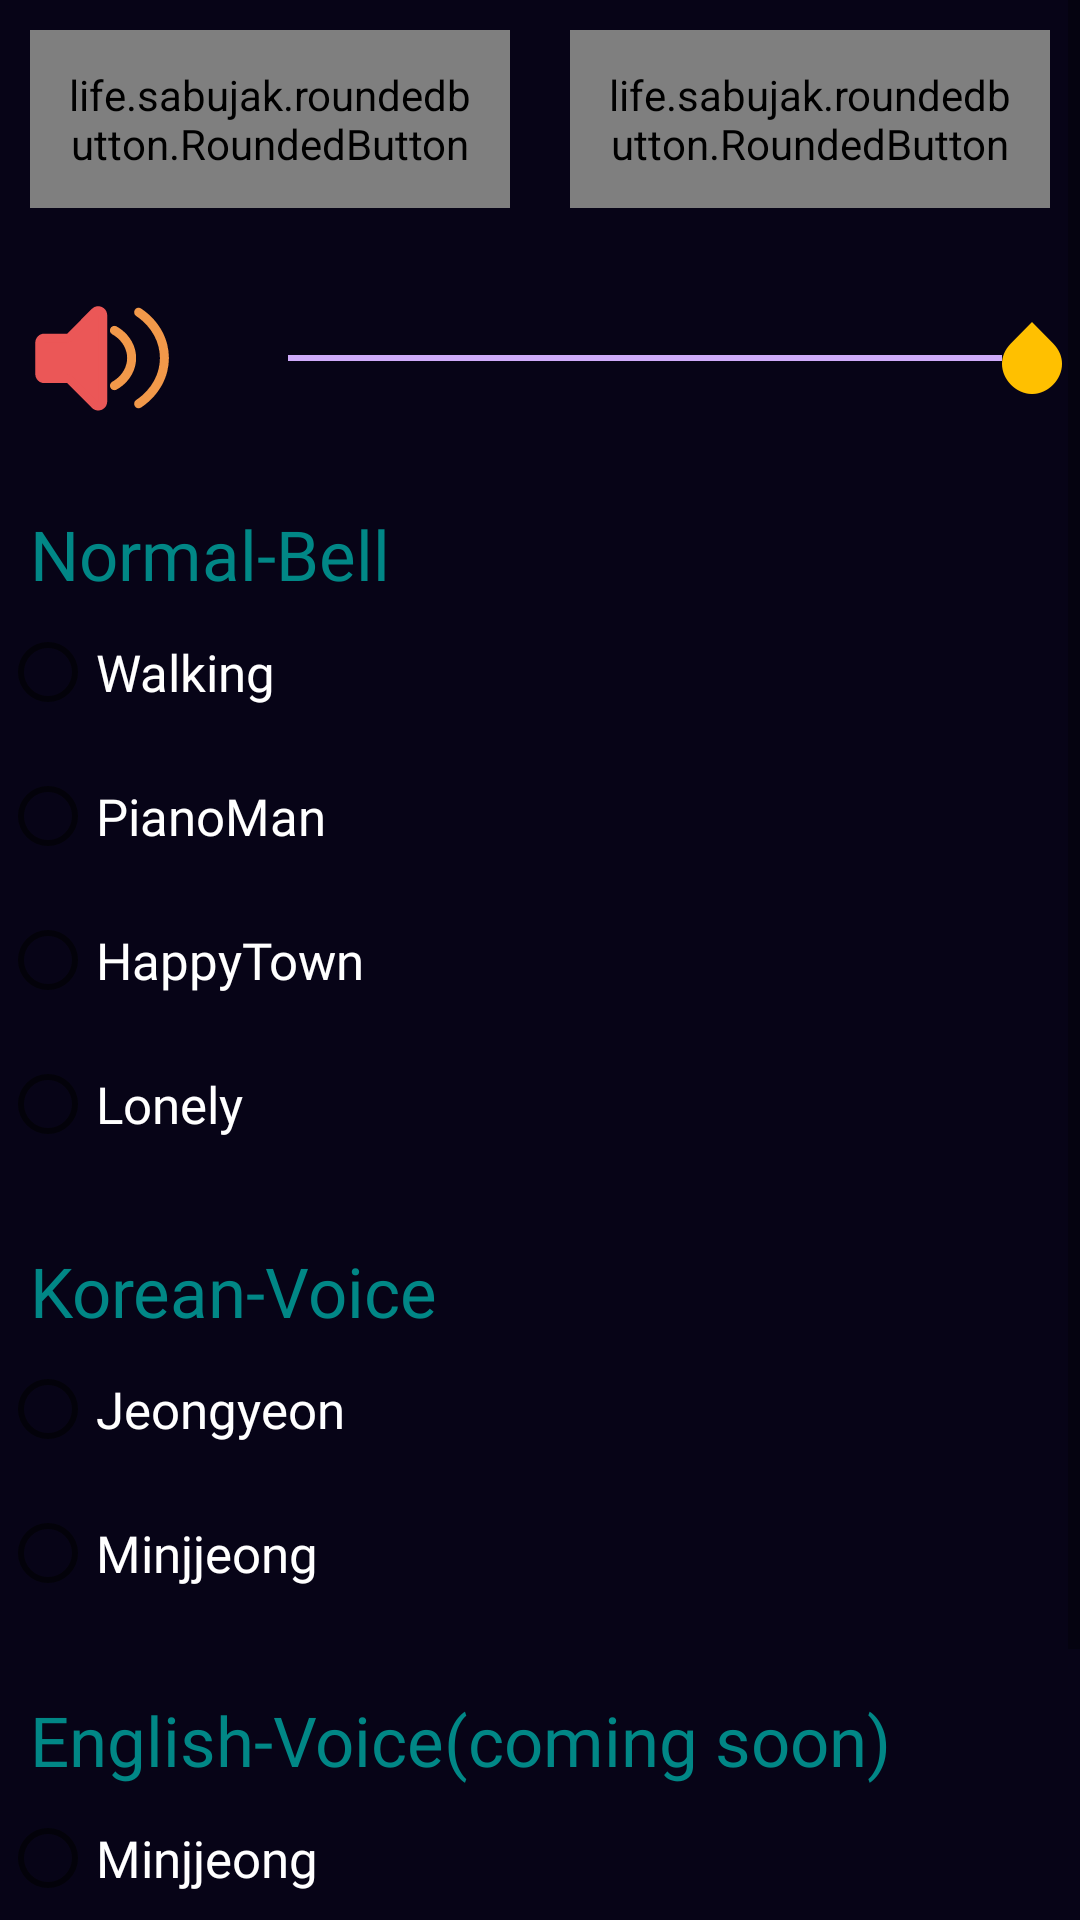

Write the Android layout XML for this screen, with the resource values it uses.
<!-- AndroidManifest.xml: application theme Theme.EasyO_Alarm -->
<!-- res/layout/activity_select_simple_ring.xml -->
<?xml version="1.0" encoding="utf-8"?>
<ScrollView xmlns:android="http://schemas.android.com/apk/res/android"
    xmlns:app="http://schemas.android.com/apk/res-auto"
    xmlns:tools="http://schemas.android.com/tools"
    android:layout_width="match_parent"
    android:layout_height="match_parent"
    android:orientation="vertical"
    android:background="@color/new_alarm_background"
    android:fitsSystemWindows="true"
    tools:context=".SelectRingActivity">
    <LinearLayout
        android:layout_width="match_parent"
        android:layout_height="wrap_content"
        android:orientation="vertical">

        <LinearLayout
            android:layout_width="match_parent"
            android:layout_height="match_parent"
            android:orientation="horizontal">

            <life.sabujak.roundedbutton.RoundedButton
                android:id="@+id/button_play"
                android:layout_width="wrap_content"
                android:layout_height="wrap_content"
                android:layout_marginLeft="20dp"
                android:layout_marginRight="20dp"
                android:layout_weight="1"
                android:fontFamily="@font/nanumgothicextrabold"
                android:gravity="center"
                android:padding="12dp"
                android:layout_margin="10dp"
                android:text="@string/test_play"
                android:textColor="#ffffff"
                android:textSize="20dp"
                app:buttonCornerRadius="20dp"
                app:buttonGradientEndColor="@color/purple_500"
                app:buttonGradientStartColor="@color/teal_200" />

            <life.sabujak.roundedbutton.RoundedButton
                android:id="@+id/button_ok"
                android:layout_width="wrap_content"
                android:layout_height="wrap_content"
                android:layout_marginLeft="20dp"
                android:layout_marginRight="20dp"
                android:layout_weight="1"
                android:fontFamily="@font/nanumgothicextrabold"
                android:gravity="center"
                android:padding="12dp"
                android:layout_margin="10dp"
                android:text="@string/front_ok"
                android:textColor="#ffffff"
                android:textSize="20dp"
                app:buttonCornerRadius="20dp"
                app:buttonGradientEndColor="@color/purple_500"
                app:buttonGradientStartColor="@color/teal_200" />
        </LinearLayout>

        <LinearLayout
            android:layout_width="match_parent"
            android:layout_height="wrap_content"
            android:layout_marginTop="10dp"
            android:layout_marginBottom="20dp"
            android:orientation="horizontal">

            <ImageView
                android:id="@+id/image_volume"
                android:layout_width="40dp"
                android:layout_height="60dp"
                android:layout_weight="1"
                app:srcCompat="@drawable/volume_icon" />

            <SeekBar
                android:id="@+id/volumeSeekBar"
                style="@android:style/Widget.DeviceDefault.Light.SeekBar"
                android:layout_width="wrap_content"
                android:layout_height="match_parent"
                android:layout_weight="6"
                android:max="100"
                android:min="0"
                android:progress="100"
                android:theme="@style/seekbarTheme"
                android:thumb="?android:attr/textSelectHandle" />
        </LinearLayout>

        <TextView
            android:id="@+id/type_normal"
            android:layout_width="match_parent"
            android:layout_height="wrap_content"
            android:fontFamily="@font/nanumgothicextrabold"
            android:text="@string/typeOfBell_Normal"
            android:textColor="@color/teal_700"
            android:paddingStart="10dp"
            android:textSize="23sp" />

        <RadioGroup
            android:id="@+id/RadioGroup"
            android:layout_width="match_parent"
            android:layout_height="match_parent">

            <RadioButton
                android:id="@+id/radioButton_N1"
                android:layout_width="match_parent"
                android:layout_height="wrap_content"
                android:fontFamily="@font/nanumgothicbold"
                android:textSize="17dp"
                android:textColor="@color/white"
                android:text="@string/typeOfBell_Normal_Walking" />

            <RadioButton
                android:id="@+id/radioButton_N2"
                android:layout_width="match_parent"
                android:layout_height="wrap_content"
                android:textSize="17dp"
                android:fontFamily="@font/nanumgothicbold"
                android:textColor="@color/white"
                android:text="@string/typeOfBell_Normal_PianoMan" />

            <RadioButton
                android:id="@+id/radioButton_N3"
                android:layout_width="match_parent"
                android:layout_height="wrap_content"
                android:textSize="17dp"
                android:fontFamily="@font/nanumgothicbold"
                android:textColor="@color/white"
                android:text="@string/typeOfBell_Normal_Happy" />

            <RadioButton
                android:id="@+id/radioButton_N4"
                android:layout_width="match_parent"
                android:layout_height="wrap_content"
                android:textSize="17dp"
                android:fontFamily="@font/nanumgothicbold"
                android:textColor="@color/white"
                android:text="@string/typeOfBell_Normal_Lonely" />

            <TextView
                android:id="@+id/type_korean"
                android:layout_width="match_parent"
                android:layout_height="wrap_content"
                android:layout_marginTop="23dp"
                android:fontFamily="@font/nanumgothicextrabold"
                android:text="@string/typeOfBell_Korean"
                android:textColor="@color/teal_700"
                android:paddingStart="10dp"
                android:textSize="23sp" />

            <RadioButton
                android:id="@+id/radioButton_K1"
                android:layout_width="match_parent"
                android:layout_height="wrap_content"
                android:textSize="17dp"
                android:fontFamily="@font/nanumgothicbold"
                android:textColor="@color/white"
                android:text="@string/typeOfBell_Korean_Jeongyeon" />

            <RadioButton
                android:id="@+id/radioButton_K2"
                android:layout_width="match_parent"
                android:layout_height="wrap_content"
                android:textSize="17dp"
                android:fontFamily="@font/nanumgothicbold"
                android:textColor="@color/white"
                android:text="@string/typeOfBell_Korean_MinJjeong" />

            <TextView
                android:id="@+id/type_english"
                android:layout_width="match_parent"
                android:layout_height="wrap_content"
                android:layout_marginTop="23dp"
                android:fontFamily="@font/nanumgothicextrabold"
                android:text="@string/typeOfBell_English"
                android:textColor="@color/teal_700"
                android:paddingStart="10dp"
                android:textSize="23sp" />

            <RadioButton
                android:id="@+id/radioButton_E1"
                android:layout_width="match_parent"
                android:layout_height="wrap_content"
                android:textSize="17dp"
                android:fontFamily="@font/nanumgothicbold"
                android:textColor="@color/white"
                android:text="@string/typeOfBell_Korean_MinJjeong" />

            <TextView
                android:id="@+id/type_japanese"
                android:layout_width="match_parent"
                android:layout_height="wrap_content"
                android:layout_marginTop="23dp"
                android:fontFamily="@font/nanumgothicextrabold"
                android:text="@string/typeOfBell_Japanese"
                android:textColor="@color/teal_700"
                android:paddingStart="10dp"
                android:textSize="23sp" />

            <RadioButton
                android:id="@+id/radioButton_J1"
                android:layout_width="match_parent"
                android:layout_height="wrap_content"
                android:textSize="17dp"
                android:fontFamily="@font/nanumgothicbold"
                android:textColor="@color/white"
                android:text="@string/typeOfBell_Korean_Jeongyeon" />
            <TextView
                android:id="@+id/type_ultrasonic"
                android:layout_width="match_parent"
                android:layout_height="wrap_content"
                android:layout_marginTop="23dp"
                android:fontFamily="@font/nanumgothicextrabold"
                android:text="@string/typeOfBell_UltraSonic"
                android:textColor="@color/teal_700"
                android:paddingStart="10dp"
                android:visibility="gone"
                android:textSize="23sp" />
            <RadioButton
                android:id="@+id/radioButton_Sonic1"
                android:layout_width="match_parent"
                android:layout_height="wrap_content"
                android:textSize="17dp"
                android:fontFamily="@font/nanumgothicbold"
                android:textColor="@color/white"
                android:visibility="gone"
                android:text="@string/typeOfBell_UltraSonic_16.7kHz" />
            <RadioButton
                android:id="@+id/radioButton_Sonic2"
                android:layout_width="match_parent"
                android:layout_height="wrap_content"
                android:textSize="17dp"
                android:fontFamily="@font/nanumgothicbold"
                android:textColor="@color/white"
                android:visibility="gone"
                android:text="@string/typeOfBell_UltraSonic_15.8kHz"/>
            <RadioButton
                android:id="@+id/radioButton_Sonic3"
                android:layout_width="match_parent"
                android:layout_height="wrap_content"
                android:textSize="17dp"
                android:fontFamily="@font/nanumgothicbold"
                android:textColor="@color/white"
                android:visibility="gone"
                android:text="@string/typeOfBell_UltraSonic_14.9kHz"/>
            <RadioButton
                android:id="@+id/radioButton_Sonic4"
                android:layout_width="match_parent"
                android:layout_height="wrap_content"
                android:textSize="17dp"
                android:fontFamily="@font/nanumgothicbold"
                android:textColor="@color/white"
                android:visibility="gone"
                android:text="@string/typeOfBell_UltraSonic_14.1kHz"/>
        </RadioGroup>
    </LinearLayout>

</ScrollView>
<!-- resources referenced by this layout -->
<resources>
  <color name="new_alarm_background">#070417</color>
  <color name="purple_500">#FF6200EE</color>
  <color name="teal_200">#FF03DAC5</color>
  <color name="teal_700">#FF018786</color>
  <color name="white">#FFFFFF</color>
  <!-- drawable volume_icon: png bitmap (drawable, 2097 bytes) -->
  <string name="front_ok">OK</string>
  <string name="test_play">Play</string>
  <string name="typeOfBell_English">English-Voice(coming soon)</string>
  <string name="typeOfBell_Japanese">Japanese-Voice(coming soon)</string>
  <string name="typeOfBell_Korean">Korean-Voice</string>
  <string name="typeOfBell_Korean_Jeongyeon">Jeongyeon</string>
  <string name="typeOfBell_Korean_MinJjeong">Minjjeong</string>
  <string name="typeOfBell_Normal">Normal-Bell</string>
  <string name="typeOfBell_Normal_Happy" translatable="false">HappyTown</string>
  <string name="typeOfBell_Normal_Lonely" translatable="false">Lonely</string>
  <string name="typeOfBell_Normal_PianoMan" translatable="false">PianoMan</string>
  <string name="typeOfBell_Normal_Walking" translatable="false">Walking</string>
  <string name="typeOfBell_UltraSonic">Ultra Sonic</string>
  <string name="typeOfBell_UltraSonic_14.1kHz">14.1kHz(for 40ages)</string>
  <string name="typeOfBell_UltraSonic_14.9kHz">14.9kHz(for 30ages)</string>
  <string name="typeOfBell_UltraSonic_15.8kHz">15.8kHz(for 20ages)</string>
  <string name="typeOfBell_UltraSonic_16.7kHz">16.7kHz(for 10ages)</string>
  <style name="seekbarTheme" parent="Theme.AppCompat.Light">
          <item name="android:progressBackgroundTint">@color/white</item>
          <item name="android:progressTint">@color/Space_Purple</item>
          <item name="android:colorControlActivated">@color/Orange</item>
      </style>
  <style name="Theme.EasyO_Alarm" parent="Theme.MaterialComponents.DayNight.DarkActionBar">
          
          <item name="colorPrimary">@color/purple_500</item>
          <item name="colorPrimaryVariant">@color/purple_700</item>
          <item name="colorOnPrimary">@color/white</item>
          
          <item name="colorSecondary">@color/teal_200</item>
          <item name="colorSecondaryVariant">@color/teal_700</item>
          <item name="colorOnSecondary">@color/black</item>
          
          <item name="android:statusBarColor" tools:targetApi="l">?attr/colorPrimaryVariant</item>
          
          
          <item name="android:forceDarkAllowed" tools:targetApi="q">false</item>
  
          
          <item name="windowActionBar">false</item>
          <item name="windowNoTitle">true</item>
  
          
          <item name="android:windowTranslucentStatus">true</item>
          <item name="android:windowTranslucentNavigation">true</item>
  
  
      </style>
  <color name="Space_Purple">#CEABFA</color>
  <color name="Orange">#FFC000</color>
  <color name="purple_700">#FF3700B3</color>
  <color name="black">#000000</color>
</resources>
